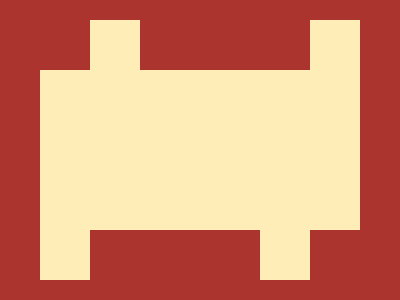

Write the HTML and CSS that draws this image.

<div a>
  <div b>
    <div c>
      <div d>
        <div c></div>
      </div>
    </div>
  </div>
</div>
<style>
  *{background:#AC342E;position:absolute;}
  div {
    width: 50px;
    height: 50px;
    background: #FFEDB7;
  }
  [a] {
    height: 160px;
    width: 320px;
    top: 62px;
    left: 32px;
  }
  [b] {
    top: 160px;
  }
  [c] {
    left: 220px;
  }
  [d] {
    left: -170px;
    top: -210px;
  }
</style>

<!-- minified (210 char)
 
<div a><div b><div c><div d><div c><style>*{background:#ac342e;position:absolute}div{width:50;height:50;background:#ffedb7}[a]{height:160;width:320;top:62;left:32}[b]{top:160}[c]{left:220}[d]{left:-170;top:-210

-->